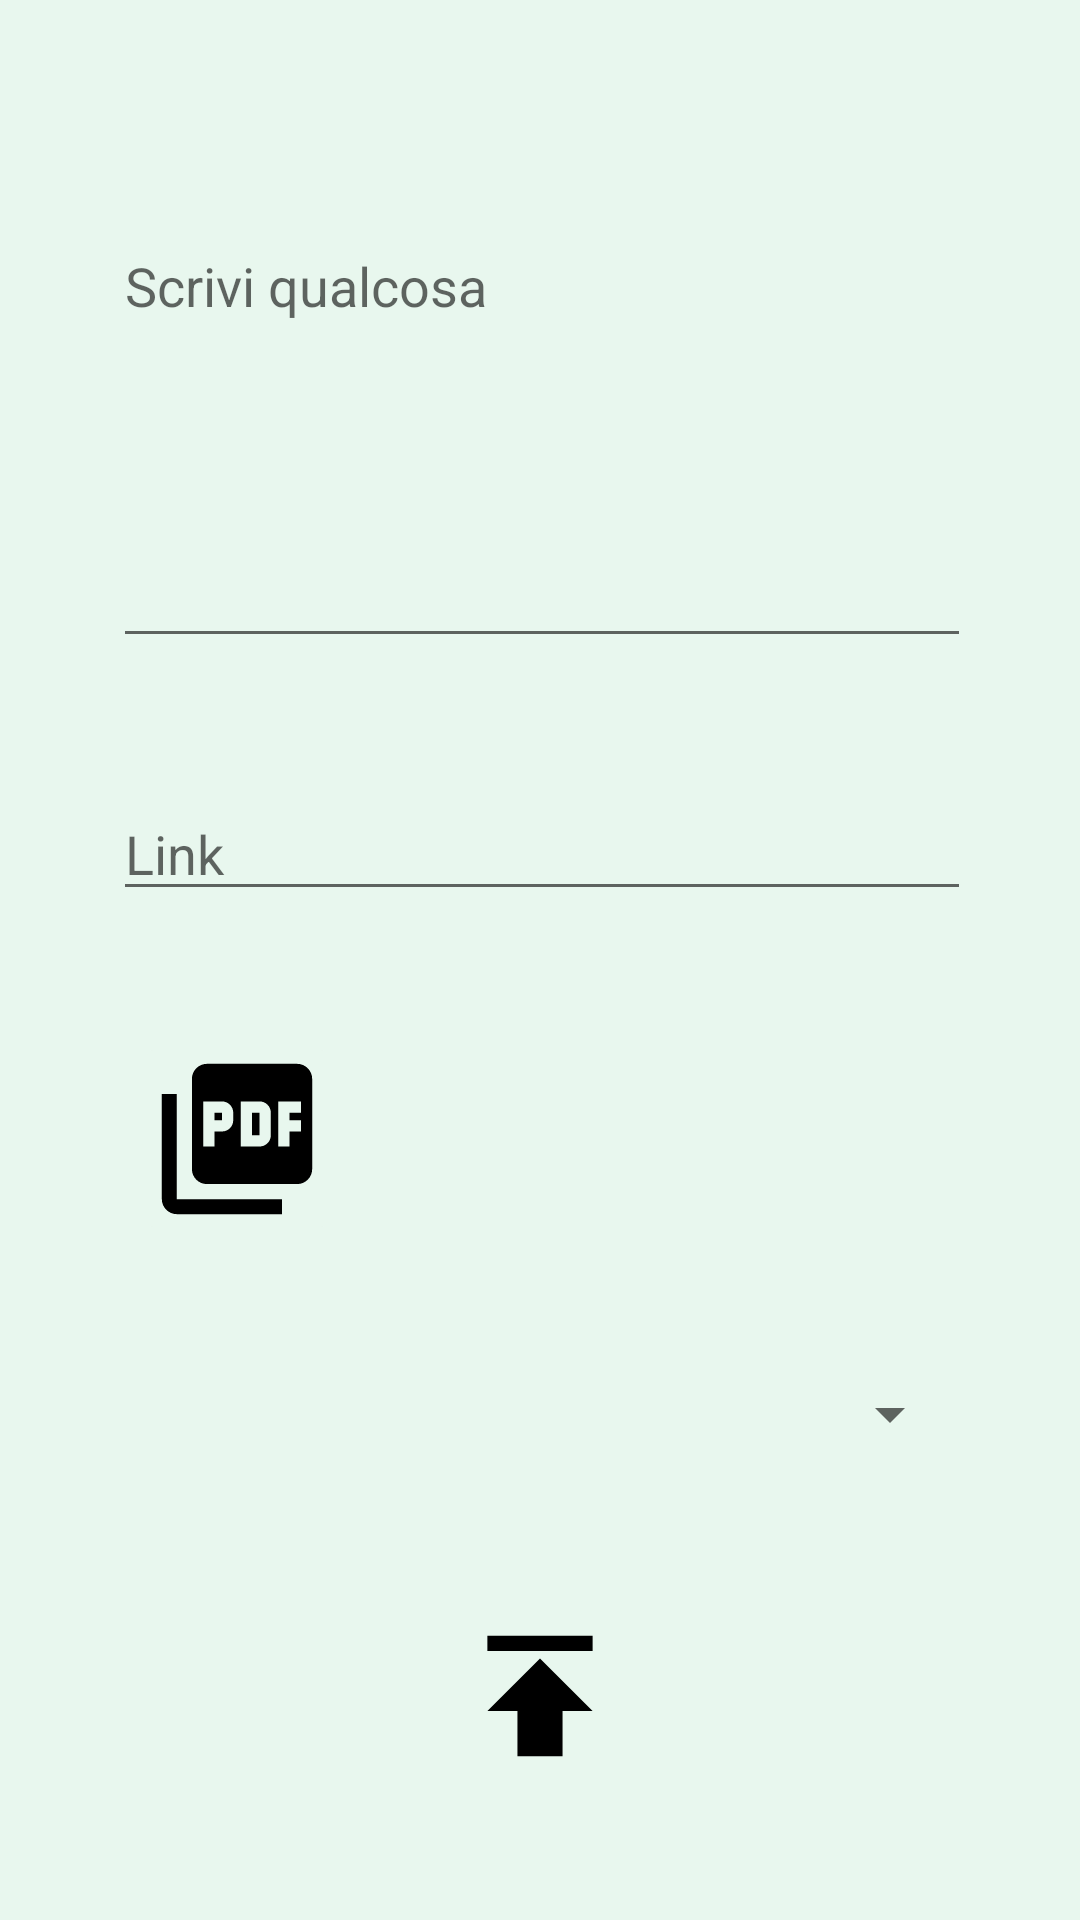

The Android layout XML behind this screen, and the referenced resources:
<!-- AndroidManifest.xml: application theme AppTheme -->
<!-- res/layout/activity_new_post.xml -->
<?xml version="1.0" encoding="utf-8"?>
<androidx.constraintlayout.widget.ConstraintLayout xmlns:android="http://schemas.android.com/apk/res/android"
    xmlns:app="http://schemas.android.com/apk/res-auto"
    xmlns:tools="http://schemas.android.com/tools"
    android:id="@+id/new_post_layout"
    android:layout_width="match_parent"
    android:layout_height="match_parent"
    android:background="@color/colorBackground">

    <EditText
        android:id="@+id/text_post_Edit_Text"
        tools:ignore="Autofill"
        android:layout_width="286dp"
        android:layout_height="wrap_content"
        android:layout_marginStart="49dp"
        android:layout_marginTop="59dp"
        android:layout_marginEnd="49dp"
        android:gravity="top|start"
        android:hint="@string/testo_post"
        android:inputType="textMultiLine"
        android:lines="8"
        android:maxLines="10"
        android:minLines="6"
        android:textColor="@color/colorGeneralText"
        android:textSize="18sp"
        app:layout_constraintBottom_toBottomOf="parent"
        app:layout_constraintEnd_toEndOf="parent"
        app:layout_constraintHorizontal_bias="0.481"
        app:layout_constraintStart_toStartOf="parent"
        app:layout_constraintTop_toTopOf="parent"
        app:layout_constraintVertical_bias="0.032" />

    <EditText
        android:id="@+id/link_Edit_Text"
        tools:ignore="Autofill"
        android:layout_width="286dp"
        android:layout_height="wrap_content"
        android:layout_marginStart="49dp"
        android:layout_marginTop="32dp"
        android:layout_marginEnd="49dp"
        android:hint="@string/link"
        android:inputType="text"
        android:textColor="@color/colorGeneralText"
        android:textSize="18sp"
        app:layout_constraintBottom_toBottomOf="parent"
        app:layout_constraintEnd_toEndOf="parent"
        app:layout_constraintHorizontal_bias="0.481"
        app:layout_constraintStart_toStartOf="parent"
        app:layout_constraintTop_toBottomOf="@+id/text_post_Edit_Text"
        app:layout_constraintVertical_bias="0.032" />

    <ImageButton
        android:id="@+id/pdfButton"
        android:layout_width="68dp"
        android:layout_height="71dp"
        android:backgroundTint="@color/colorBackground"
        android:foregroundTint="@color/colorButton"
        android:onClick="selectPdf"
        app:layout_constraintBottom_toBottomOf="parent"
        app:layout_constraintEnd_toEndOf="parent"
        app:layout_constraintHorizontal_bias="0.154"
        app:layout_constraintStart_toStartOf="parent"
        app:layout_constraintTop_toBottomOf="@+id/link_Edit_Text"
        app:layout_constraintVertical_bias="0.152"
        app:srcCompat="@drawable/pdf_icon_foreground"
        android:contentDescription="@string/desc_pdf" />

    <ImageButton
        android:id="@+id/uploadButton"
        android:layout_width="72dp"
        android:layout_height="65dp"
        android:background="@drawable/round_button"
        android:backgroundTint="@color/colorBackground"
        android:onClick="upload"
        app:layout_constraintBottom_toBottomOf="parent"
        app:layout_constraintEnd_toEndOf="parent"
        app:layout_constraintStart_toStartOf="parent"
        app:layout_constraintTop_toBottomOf="@+id/tags_spinner"
        app:srcCompat="@drawable/upload_icon_foreground"
        android:contentDescription="@string/desc_upload" />

    <Spinner
        android:id="@+id/tags_spinner"
        android:layout_width="282dp"
        android:layout_height="37dp"
        android:foregroundTint="@color/colorButton"
        android:prompt="@string/spinner_tag"
        app:layout_constraintBottom_toBottomOf="parent"
        app:layout_constraintEnd_toEndOf="parent"
        app:layout_constraintHorizontal_bias="0.496"
        app:layout_constraintStart_toStartOf="parent"
        app:layout_constraintTop_toBottomOf="@+id/pdfButton"
        app:layout_constraintVertical_bias="0.203" />

    <TextView
        android:id="@+id/uri_pdf"
        android:layout_width="202dp"
        android:layout_height="wrap_content"
        android:layout_marginStart="16dp"
        android:maxLines="3"
        android:scrollbars="vertical"
        app:layout_constraintBottom_toBottomOf="parent"
        app:layout_constraintEnd_toEndOf="parent"
        app:layout_constraintHorizontal_bias="0.125"
        app:layout_constraintStart_toEndOf="@+id/pdfButton"
        app:layout_constraintTop_toBottomOf="@+id/link_Edit_Text"
        app:layout_constraintVertical_bias="0.185" />

</androidx.constraintlayout.widget.ConstraintLayout>
<!-- resources referenced by this layout -->
<resources>
  <color name="colorBackground">#E8F7EE</color>
  <color name="colorButton">#64B6AC</color>
  <color name="colorGeneralText">#255957</color>
  <!-- drawable pdf_icon_foreground (drawable) -->
  <vector xmlns:android="http://schemas.android.com/apk/res/android"
      android:width="108dp"
      android:height="108dp"
      android:viewportWidth="43.103447"
      android:viewportHeight="43.103447"
      android:tint="#000000">
    <group android:translateX="9.551724"
        android:translateY="9.551724">
        <path
            android:fillColor="#FF000000"
            android:pathData="M20,2L8,2c-1.1,0 -2,0.9 -2,2v12c0,1.1 0.9,2 2,2h12c1.1,0 2,-0.9 2,-2L22,4c0,-1.1 -0.9,-2 -2,-2zM11.5,9.5c0,0.83 -0.67,1.5 -1.5,1.5L9,11v2L7.5,13L7.5,7L10,7c0.83,0 1.5,0.67 1.5,1.5v1zM16.5,11.5c0,0.83 -0.67,1.5 -1.5,1.5h-2.5L12.5,7L15,7c0.83,0 1.5,0.67 1.5,1.5v3zM20.5,8.5L19,8.5v1h1.5L20.5,11L19,11v2h-1.5L17.5,7h3v1.5zM9,9.5h1v-1L9,8.5v1zM4,6L2,6v14c0,1.1 0.9,2 2,2h14v-2L4,20L4,6zM14,11.5h1v-3h-1v3z"/>
    </group>
  </vector>
  <!-- drawable upload_icon_foreground (drawable) -->
  <vector xmlns:android="http://schemas.android.com/apk/res/android"
      android:width="108dp"
      android:height="108dp"
      android:viewportWidth="43.103447"
      android:viewportHeight="43.103447"
      android:tint="#000000">
    <group android:translateX="9.551724"
        android:translateY="9.551724">
        <path
            android:fillColor="#FF000000"
            android:pathData="M5,4v2h14L19,4L5,4zM5,14h4v6h6v-6h4l-7,-7 -7,7z"/>
    </group>
  </vector>
  <string name="desc_pdf">Icona pdf</string>
  <string name="desc_upload">Icona upload</string>
  <string name="link">Link</string>
  <string name="spinner_tag">Tag</string>
  <string name="testo_post">Scrivi qualcosa</string>
  <style name="AppTheme" parent="Theme.AppCompat.Light.NoActionBar">
          
          <item name="colorPrimary">@color/colorPrimary</item>
          <item name="colorPrimaryDark">@color/colorPrimaryDark</item>
          <item name="colorAccent">@color/colorAccent</item>
      </style>
  <color name="colorPrimary">#008577</color>
  <color name="colorPrimaryDark">#00574B</color>
  <color name="colorAccent">#D81B60</color>
</resources>
